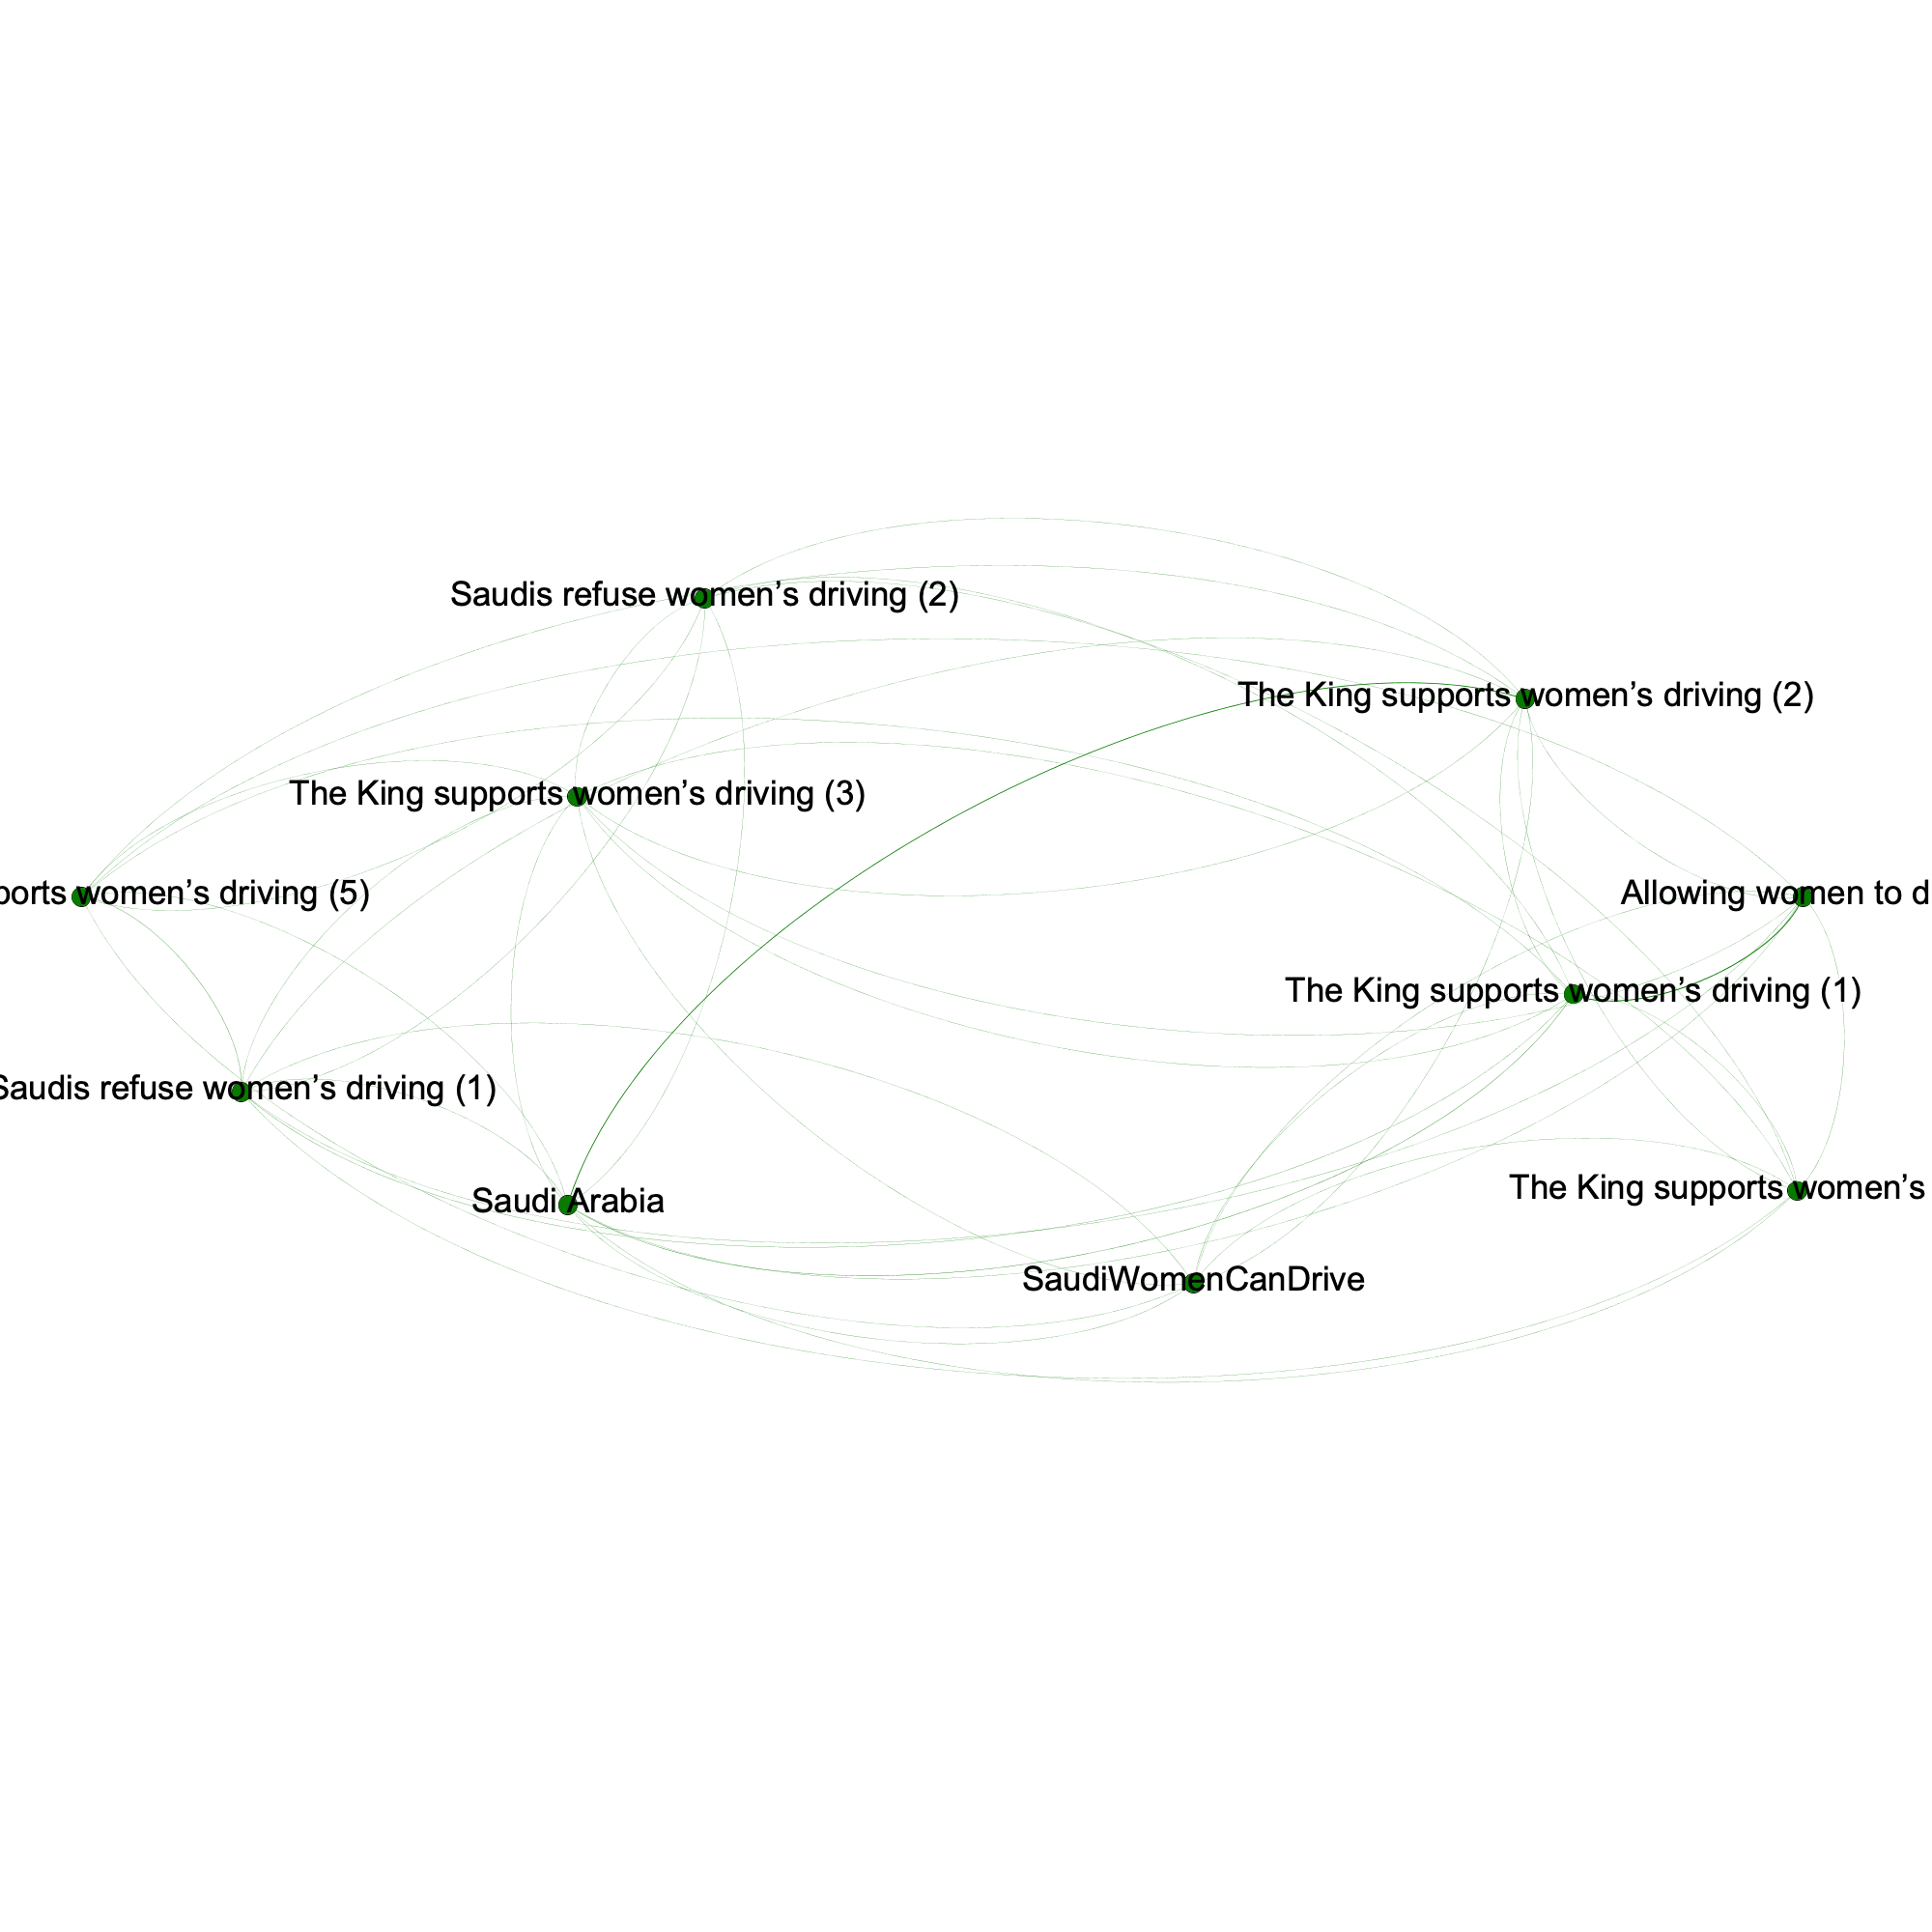

The table this chart was drawn from, first rows:
Id, Label, timeset, count, modularity_class, pageranks, Eccentricity, closnesscentrality, harmonicclosnesscentrality, betweenesscentrality, Degree, isometric_z_value
الشعب_يرفض_قياده_المراه_2, Saudis refuse women’s driving (2), , 20144, 2, 0.01188, 6, 0.4961, 0.5311, 8133645, 1405, 0
السعودية, Saudi Arabia, , 23868, 117, 0.008452, 5, 0.512, 0.5372, 3949501, 1228, 0
الشعب_يرفض_قياده_المراه, Saudis refuse women’s driving (1), , 53433, 122, 0.02631, 6, 0.5483, 0.5992, 19642318, 2929, 0
الملك__ينتصر_لقيادة_المرأة, The King supports women’s driving (3), , 8577, 122, 0.007226, 6, 0.5015, 0.5239, 3983457, 949, 0
الملك_ينتصر_لقياده_المراه, The King supports women’s driving (1), , 108611, 77, 0.05196, 6, 0.5991, 0.6755, 39339084, 5053, 0
لسماح_للمراه_بالقياده, Allowing women to drive, , 21916, 77, 0.006872, 6, 0.4914, 0.5153, 3317831, 877, 0
SaudiWomenCanDrive, SaudiWomenCanDrive, , 21117, 103, 0.01423, 6, 0.5007, 0.5386, 12249265, 1589, 0
الملك_ينتصر_لقيادة_المرأة, The King supports women’s driving (2), , 72514, 117, 0.0251, 6, 0.5407, 0.5893, 17539958, 2689, 0
مبروك_لنساء_الوطن, Congratulations Saudi Women, , 25035, 122, 0.005634, 6, 0.5028, 0.5225, 2076466, 856, 0
الملك__ينتصر_لقياده_المراه, The King supports women’s driving (5), , 6641, 122, 0.005441, 6, 0.4903, 0.5115, 2723566, 746, 0
